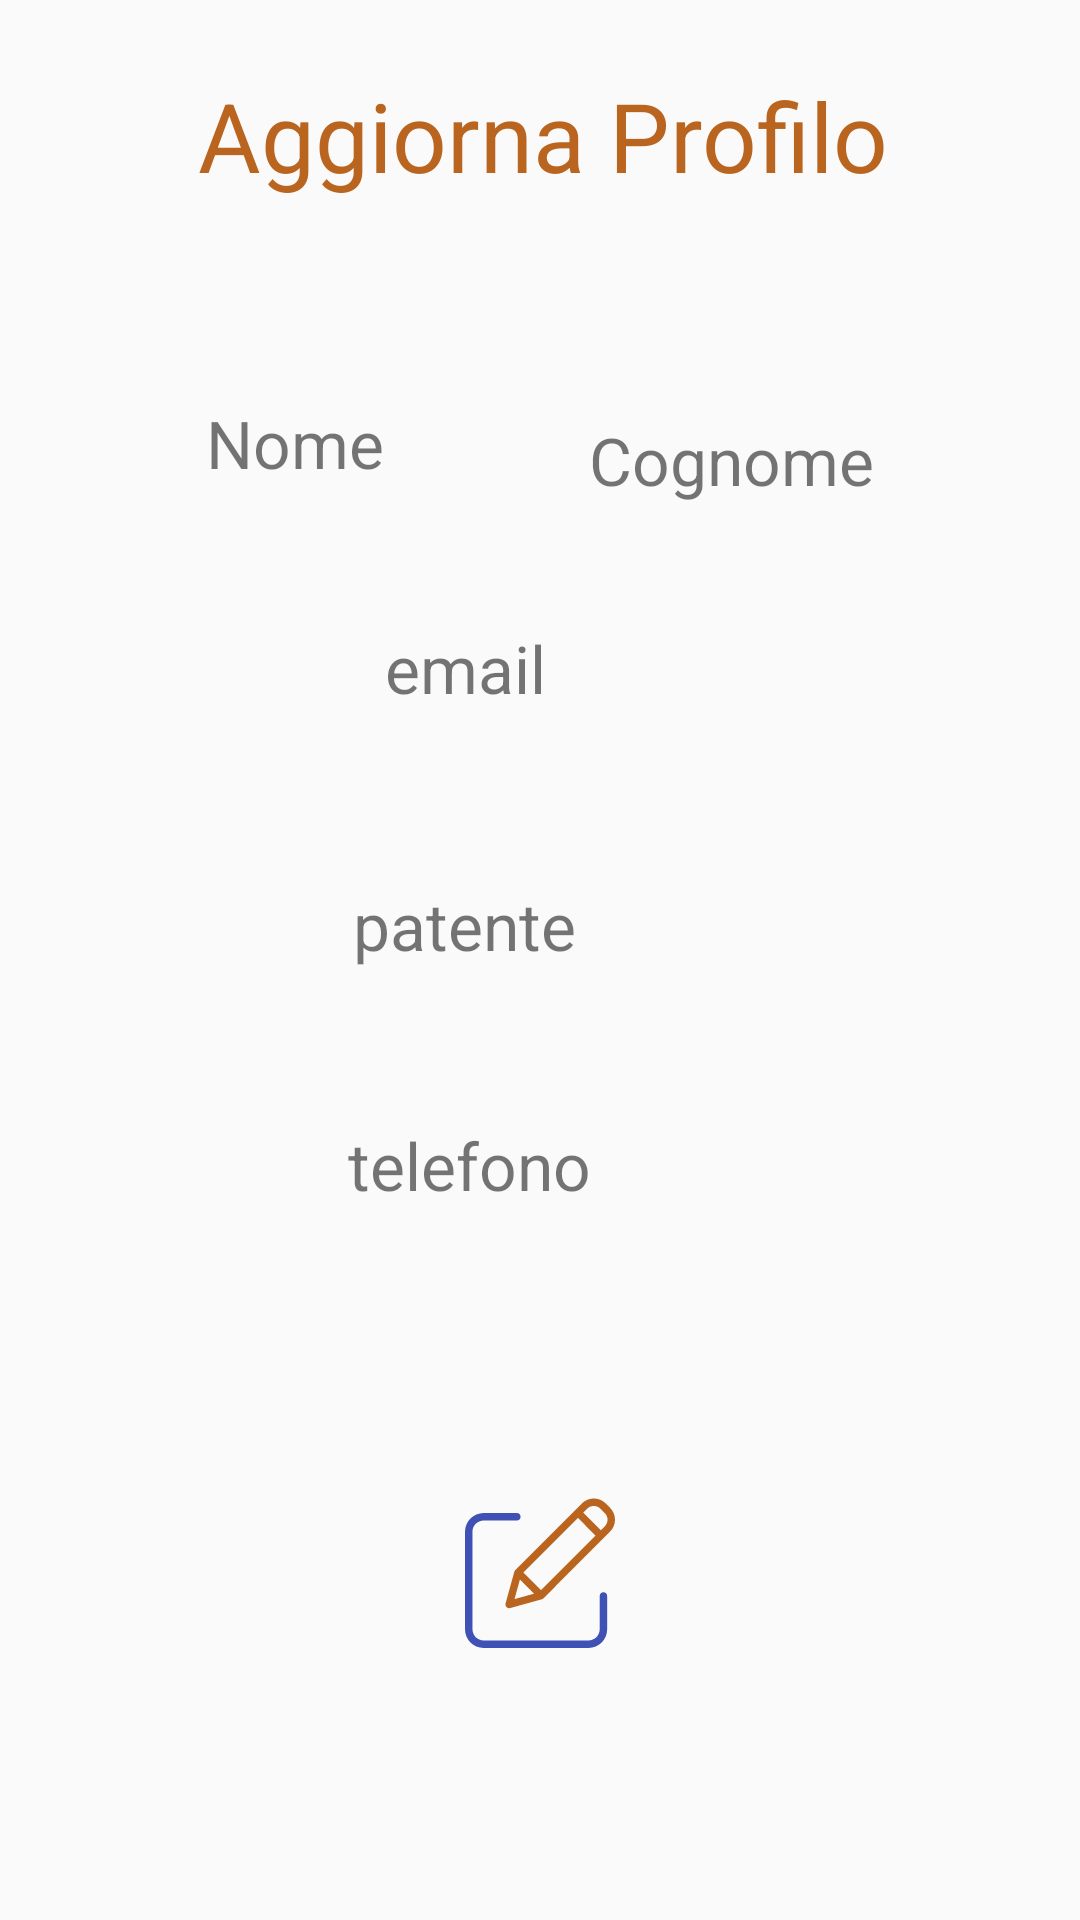

Reconstruct the res/layout file that produces this screen, plus the resources it refers to.
<!-- AndroidManifest.xml: application theme AppTheme -->
<!-- res/layout/my_profile_layout.xml -->
<?xml version="1.0" encoding="utf-8"?>
<androidx.constraintlayout.widget.ConstraintLayout xmlns:android="http://schemas.android.com/apk/res/android"
    xmlns:app="http://schemas.android.com/apk/res-auto"
    xmlns:tools="http://schemas.android.com/tools"
    android:layout_width="match_parent"
    android:layout_height="match_parent"
    tools:context=".MyProfile">

    <TextView
        android:id="@+id/textView8"
        android:layout_width="wrap_content"
        android:layout_height="wrap_content"
        android:layout_marginTop="18dp"
        android:layout_marginEnd="88dp"
        android:layout_marginBottom="61dp"
        android:text="@string/edit"
        android:textColor="@color/accent"
        android:textSize="32dp"
        app:layout_constraintBottom_toTopOf="@+id/textViev_nome"
        app:layout_constraintEnd_toEndOf="parent"
        app:layout_constraintStart_toEndOf="@+id/imageButton_back"
        app:layout_constraintTop_toTopOf="parent" />

    <TextView
        android:id="@+id/textViev_email"
        android:layout_width="wrap_content"
        android:layout_height="wrap_content"
        android:layout_marginEnd="178dp"
        android:layout_marginBottom="51dp"
        android:text="email"
        android:textSize="22dp"
        app:layout_constraintBottom_toTopOf="@+id/textView_patente"
        app:layout_constraintEnd_toEndOf="parent"
        app:layout_constraintStart_toEndOf="@+id/imageView"
        app:layout_constraintTop_toBottomOf="@+id/textViev_nome" />

    <ImageView
        android:id="@+id/imageView3"
        android:layout_width="0dp"
        android:layout_height="0dp"
        android:layout_marginStart="24dp"
        android:layout_marginEnd="99dp"
        android:layout_marginBottom="30dp"
        android:background="@drawable/licence"
        app:layout_constraintBottom_toTopOf="@+id/imageView2"
        app:layout_constraintEnd_toStartOf="@+id/textView_patente"
        app:layout_constraintStart_toStartOf="parent"
        app:layout_constraintTop_toBottomOf="@+id/imageView">

    </ImageView>

    <TextView
        android:id="@+id/textViev_nome"
        android:layout_width="wrap_content"
        android:layout_height="wrap_content"
        android:layout_marginBottom="40dp"
        android:text="Nome"
        android:textSize="22dp"
        app:layout_constraintBottom_toTopOf="@+id/textViev_email"
        app:layout_constraintEnd_toStartOf="@+id/textView_cognome"
        app:layout_constraintStart_toStartOf="parent"
        app:layout_constraintTop_toBottomOf="@+id/textView8" />

    <TextView
        android:id="@+id/textView_telefono"
        android:layout_width="wrap_content"
        android:layout_height="wrap_content"
        android:layout_marginEnd="163dp"
        android:layout_marginBottom="91dp"
        android:text="telefono"
        android:textSize="22dp"
        app:layout_constraintBottom_toTopOf="@+id/imageButton_edit"
        app:layout_constraintEnd_toEndOf="parent"
        app:layout_constraintStart_toEndOf="@+id/imageView2"
        app:layout_constraintTop_toBottomOf="@+id/textView_patente" />

    <ImageButton
        android:id="@+id/imageButton_edit"
        android:layout_width="50dp"
        android:layout_height="50dp"
        android:layout_marginBottom="85dp"
        android:background="@drawable/edit"
        app:layout_constraintBottom_toBottomOf="parent"
        app:layout_constraintEnd_toEndOf="parent"
        app:layout_constraintStart_toStartOf="parent"
        app:layout_constraintTop_toBottomOf="@+id/textView_telefono" />

    <ImageView
        android:id="@+id/imageView"
        android:layout_width="0dp"
        android:layout_height="0dp"
        android:layout_marginStart="24dp"
        android:layout_marginEnd="110dp"
        android:layout_marginBottom="21dp"
        android:background="@drawable/email"
        app:layout_constraintBottom_toTopOf="@+id/imageView3"
        app:layout_constraintEnd_toStartOf="@+id/textViev_email"
        app:layout_constraintStart_toStartOf="parent"
        app:layout_constraintTop_toBottomOf="@+id/imageButton_back"/>

    <ImageView
        android:id="@+id/imageView2"
        android:layout_width="0dp"
        android:layout_height="0dp"
        android:layout_marginStart="24dp"
        android:layout_marginEnd="96dp"
        android:layout_marginBottom="226dp"
        android:background="@drawable/telephone"
        app:layout_constraintBottom_toBottomOf="parent"
        app:layout_constraintEnd_toStartOf="@+id/textView_telefono"
        app:layout_constraintStart_toStartOf="parent"
        app:layout_constraintTop_toBottomOf="@+id/imageView3"/>

    <TextView
        android:id="@+id/textView_patente"
        android:layout_width="wrap_content"
        android:layout_height="wrap_content"
        android:layout_marginEnd="168dp"
        android:layout_marginBottom="45dp"
        android:text="patente"
        android:textSize="22dp"
        app:layout_constraintBottom_toTopOf="@+id/textView_telefono"
        app:layout_constraintEnd_toEndOf="parent"
        app:layout_constraintStart_toEndOf="@+id/imageView3"
        app:layout_constraintTop_toBottomOf="@+id/textViev_email" />

    <TextView
        android:id="@+id/textView_cognome"
        android:layout_width="wrap_content"
        android:layout_height="wrap_content"
        android:layout_marginBottom="40dp"
        android:text="Cognome"
        android:textSize="22dp"
        app:layout_constraintBottom_toTopOf="@+id/textViev_email"
        app:layout_constraintEnd_toEndOf="parent"
        app:layout_constraintStart_toEndOf="@+id/textViev_nome" />

    <ImageButton
        android:id="@+id/imageButton_back"
        android:layout_width="45dp"
        android:layout_height="45dp"
        android:layout_marginStart="16dp"
        android:layout_marginTop="15dp"
        android:layout_marginEnd="29dp"
        android:layout_marginBottom="131dp"
        android:background="@drawable/back_arrow"
        app:layout_constraintBottom_toTopOf="@+id/imageView"
        app:layout_constraintEnd_toStartOf="@+id/textView8"
        app:layout_constraintStart_toStartOf="parent"
        app:layout_constraintTop_toTopOf="parent" />

</androidx.constraintlayout.widget.ConstraintLayout>
<!-- resources referenced by this layout -->
<resources>
  <color name="accent">#BA651F</color>
  <!-- drawable edit (drawable) -->
  <vector xmlns:android="http://schemas.android.com/apk/res/android"
      android:width="401dp"
      android:height="401dp"
      android:viewportWidth="401.5229"
      android:viewportHeight="401">
    <path
        android:fillColor="@color/primary"
        android:pathData="m370.59,251.973c-5.523,0 -10,4.477 -10,10v88.789c-0.02,16.563 -13.438,29.984 -30,30h-280.59c-16.563,-0.016 -29.98,-13.438 -30,-30v-260.59c0.02,-16.559 13.438,-29.98 30,-30h88.789c5.523,0 10,-4.477 10,-10 0,-5.52 -4.477,-10 -10,-10h-88.789c-27.602,0.031 -49.969,22.398 -50,50v260.594c0.031,27.602 22.398,49.969 50,50h280.59c27.602,-0.031 49.969,-22.398 50,-50v-88.793c0,-5.523 -4.477,-10 -10,-10zM370.59,251.973"/>
    <path
        android:fillColor="@color/accent"
        android:pathData="m376.629,14.441c-17.574,-17.574 -46.066,-17.574 -63.641,0l-178.406,178.406c-1.223,1.223 -2.105,2.738 -2.566,4.402l-23.461,84.699c-0.965,3.473 0.016,7.191 2.563,9.742 2.551,2.547 6.27,3.527 9.742,2.566l84.699,-23.465c1.664,-0.461 3.18,-1.344 4.402,-2.566l178.402,-178.41c17.547,-17.586 17.547,-46.055 0,-63.641zM156.371,199.348 L302.383,53.332 349.473,100.422 203.457,246.438zM146.965,218.223 L184.586,255.848 132.547,270.266zM374.223,75.676 L363.617,86.281 316.523,39.188 327.133,28.582c9.762,-9.762 25.59,-9.762 35.352,0l11.738,11.734c9.746,9.773 9.746,25.59 0,35.359zM374.223,75.676"/>
  </vector>
  <!-- drawable email (drawable) -->
  <vector android:height="100dp" android:viewportHeight="24.0"
      android:viewportWidth="24.0" android:width="100dp" xmlns:android="http://schemas.android.com/apk/res/android">
      <path android:fillColor="@color/accent" android:pathData="M20,4L4,4c-1.1,0 -1.99,0.9 -1.99,2L2,18c0,1.1 0.9,2 2,2h16c1.1,0 2,-0.9 2,-2L22,6c0,-1.1 -0.9,-2 -2,-2zM20,8l-8,5 -8,-5L4,6l8,5 8,-5v2z"/>
  </vector>
  <!-- drawable licence (drawable) -->
  <vector android:height="100dp" android:viewportHeight="24.0"
      android:viewportWidth="24.0" android:width="100dp" xmlns:android="http://schemas.android.com/apk/res/android">
      <path android:fillColor="@color/accent" android:pathData="M21,3L3,3c-1.1,0 -2,0.9 -2,2v14c0,1.1 0.9,2 2,2h18c1.1,0 2,-0.9 2,-2L23,5c0,-1.1 -0.9,-2 -2,-2zM12,12L3,12L3,5h9v7z"/>
  </vector>
  <!-- drawable telephone (drawable) -->
  <vector android:height="100dp" android:viewportHeight="24.0"
      android:viewportWidth="24.0" android:width="100dp" xmlns:android="http://schemas.android.com/apk/res/android">
      <path android:fillColor="@color/accent" android:pathData="M22,3L2,3C0.9,3 0,3.9 0,5v14c0,1.1 0.9,2 2,2h20c1.1,0 1.99,-0.9 1.99,-2L24,5c0,-1.1 -0.9,-2 -2,-2zM8,6c1.66,0 3,1.34 3,3s-1.34,3 -3,3 -3,-1.34 -3,-3 1.34,-3 3,-3zM14,18L2,18v-1c0,-2 4,-3.1 6,-3.1s6,1.1 6,3.1v1zM17.85,14h1.64L21,16l-1.99,1.99c-1.31,-0.98 -2.28,-2.38 -2.73,-3.99 -0.18,-0.64 -0.28,-1.31 -0.28,-2s0.1,-1.36 0.28,-2c0.45,-1.62 1.42,-3.01 2.73,-3.99L21,8l-1.51,2h-1.64c-0.22,0.63 -0.35,1.3 -0.35,2s0.13,1.37 0.35,2z"/>
  </vector>
  <string name="edit">Aggiorna Profilo</string>
  <style name="AppTheme" parent="Theme.AppCompat.Light.DarkActionBar">
          
          <item name="colorPrimary">@color/primary</item>
          <item name="colorPrimaryDark">@color/primary_dark</item>
          <item name="icon">@color/icons</item>
          <item name="colorAccent">@color/accent</item>
          <item name="android:textColorPrimary">@color/primary_text</item>
          <item name="android:textColorSecondary">@color/secondary_text</item>
          <item name="divider">@color/divider</item>
      </style>
  <color name="primary">#3F51B5</color>
  <color name="primary_dark">#2C3888</color>
  <color name="icons">#FFFFFF</color>
  <color name="primary_text">#212121</color>
  <color name="secondary_text">#757575</color>
  <color name="divider">#BDBDBD</color>
</resources>
